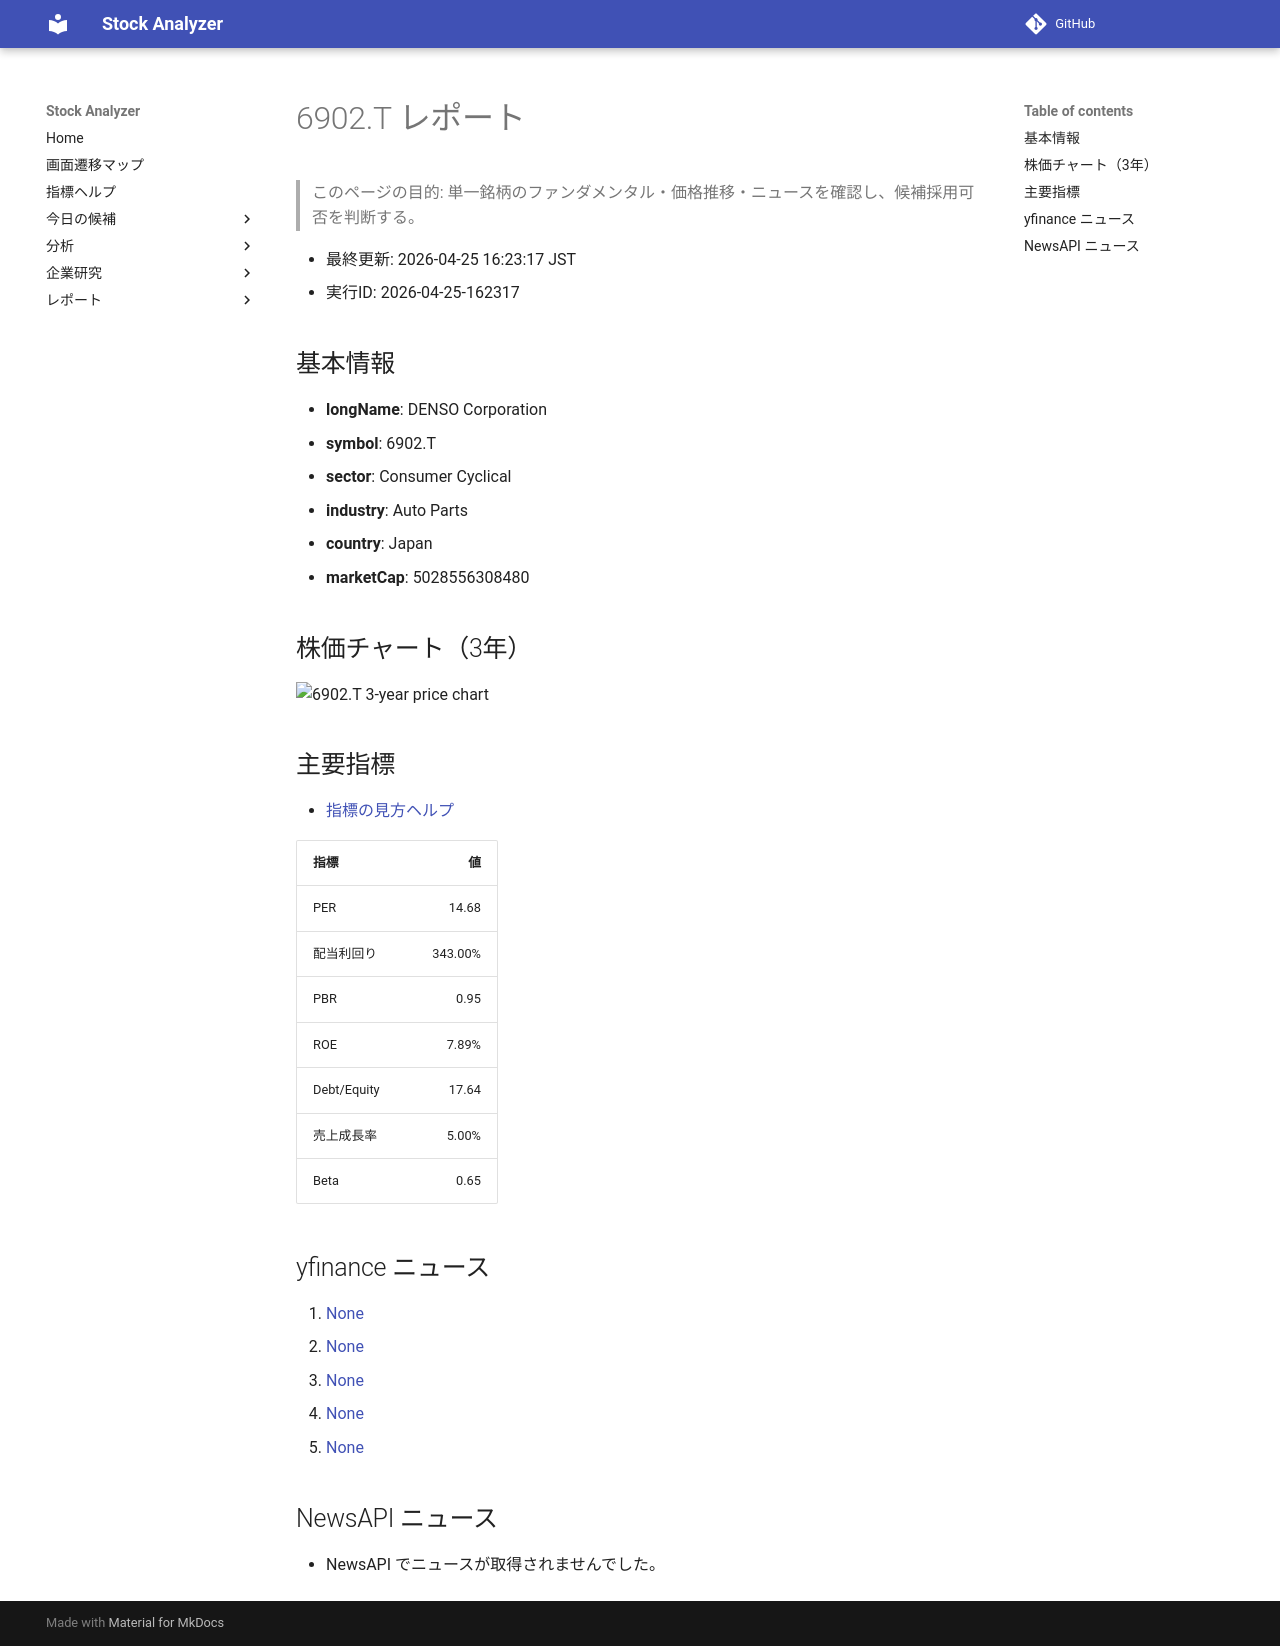

repository: Yumi-note/Making-APP · page: stocks/2026-04-25/162317/6902_T/index.html · generator: mkdocs

# 6902.T レポート

> このページの目的: 単一銘柄のファンダメンタル・価格推移・ニュースを確認し、候補採用可否を判断する。

- 最終更新: 2026-04-25 16:23:17 JST
- 実行ID: 2026-04-25-162317

## 基本情報

- **longName**: DENSO Corporation
- **symbol**: 6902.T
- **sector**: Consumer Cyclical
- **industry**: Auto Parts
- **country**: Japan
- **marketCap**: 5028556308480

## 株価チャート（3年）

![6902.T 3-year price chart](6902_T_3y.png)

## 主要指標

- [指標の見方ヘルプ](../../../../indicators.md)

| 指標 | 値 |
|---|---:|
| PER | 14.68 |
| 配当利回り | 343.00% |
| PBR | 0.95 |
| ROE | 7.89% |
| Debt/Equity | 17.64 |
| 売上成長率 | 5.00% |
| Beta | 0.65 |

## yfinance ニュース

1. [None](None)
2. [None](None)
3. [None](None)
4. [None](None)
5. [None](None)

## NewsAPI ニュース

- NewsAPI でニュースが取得されませんでした。
